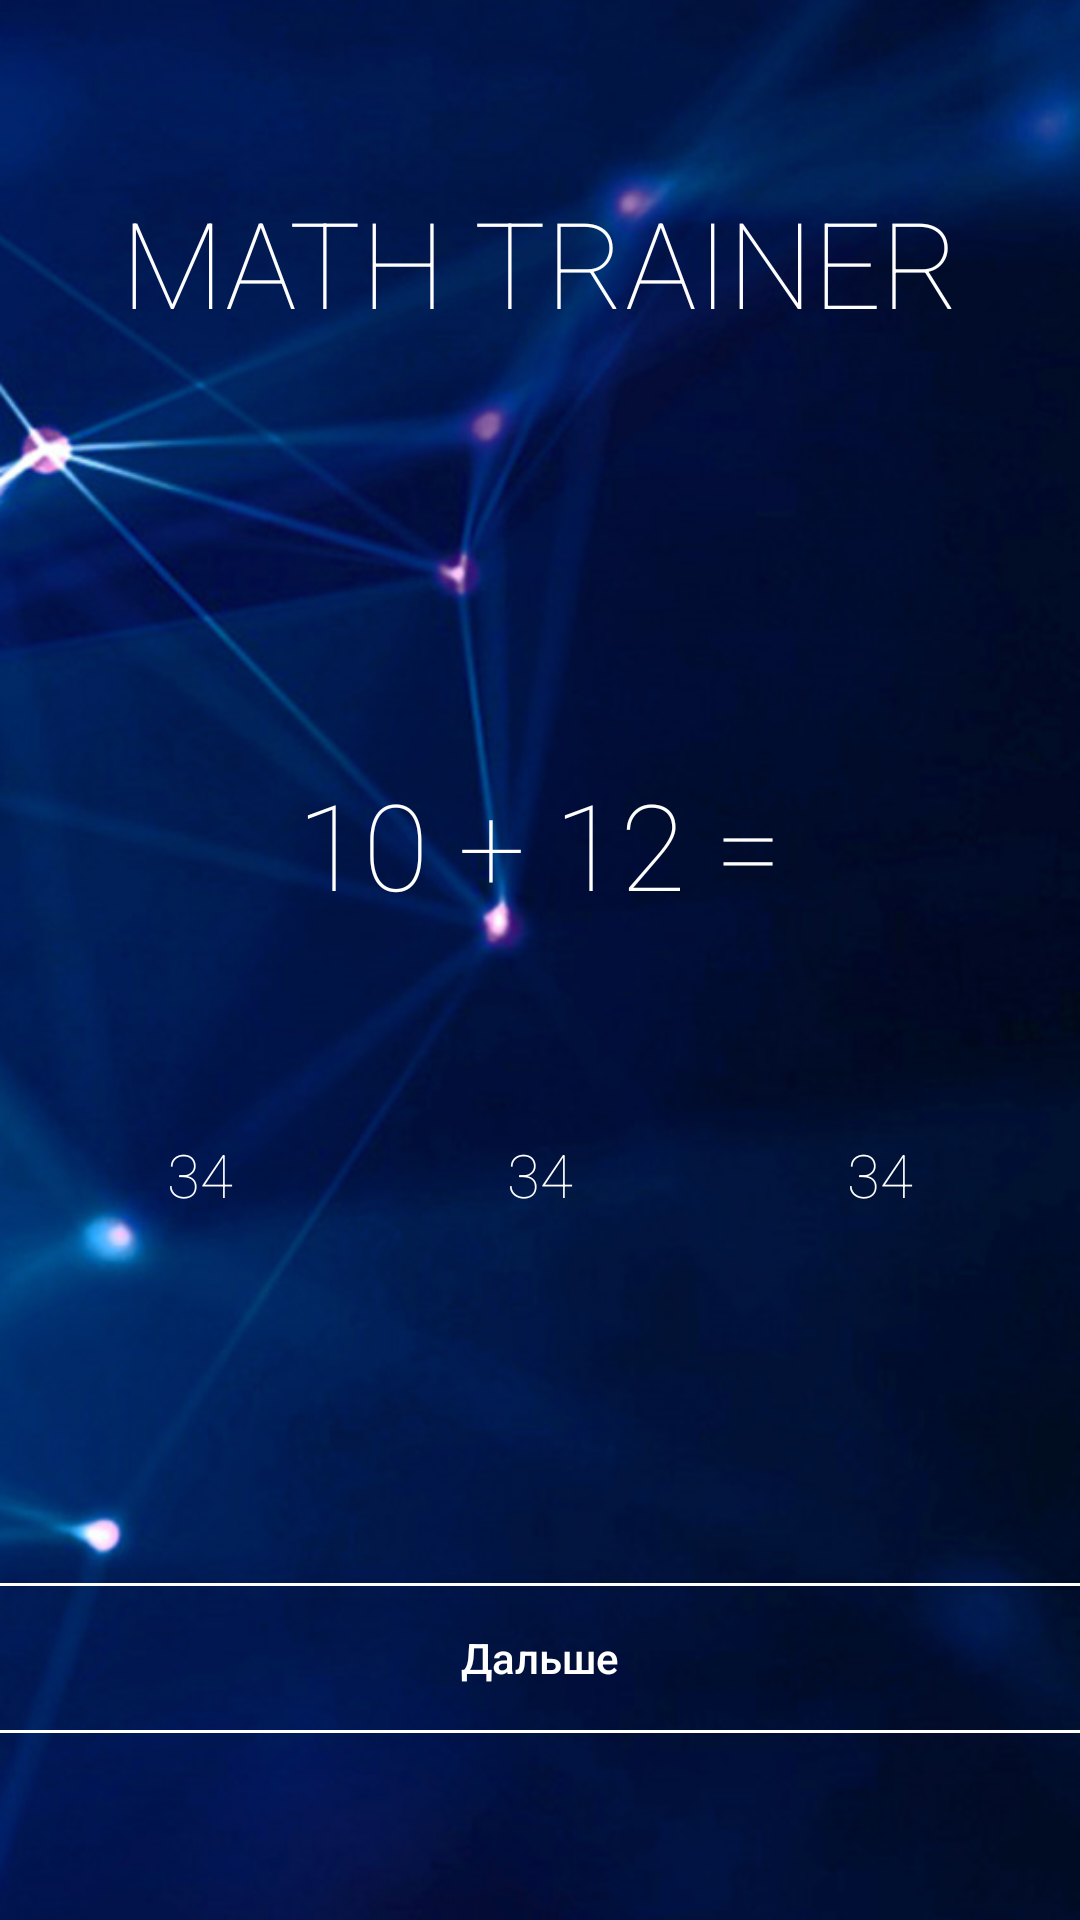

Write the Android layout XML for this screen, with the resource values it uses.
<!-- AndroidManifest.xml: application theme Theme.LoudAlarm -->
<!-- res/layout/activity_math_trainer.xml -->
<?xml version="1.0" encoding="utf-8"?>
<LinearLayout xmlns:android="http://schemas.android.com/apk/res/android"
    xmlns:tools="http://schemas.android.com/tools"
    android:id="@+id/list"
    android:layout_width="match_parent"
    android:layout_height="match_parent"
    android:animateLayoutChanges="true"
    android:layout_gravity="center_vertical"
    android:orientation="vertical"
    tools:context=".MathTrainerGame.MathTrainerActivity">


    <RelativeLayout
        android:layout_width="match_parent"
        android:layout_height="match_parent"
        android:layout_weight="4">

        <TextView
            android:id="@+id/title"
            android:layout_width="match_parent"
            android:layout_height="match_parent"
            android:layout_centerHorizontal="true"
            android:gravity="center"
            android:hint="MATH TRAINER"
            android:textColorHint="@color/white"
            android:textSize="40dp" />
    </RelativeLayout>


    <RelativeLayout
        android:layout_width="match_parent"
        android:layout_height="match_parent"
        android:layout_below="@+id/title"
        android:layout_centerInParent="true"
        android:layout_marginTop="40dp"
        android:layout_weight="3">


        <TextView
            android:id="@+id/problem"
            android:layout_width="wrap_content"
            android:layout_height="wrap_content"

            android:layout_centerHorizontal="true"
            android:layout_marginTop="40dp"
            android:hint="10 + 12 ="
            android:text=""
            android:textColorHint="@color/white"
            android:textSize="40sp" />

        <LinearLayout
            android:id="@+id/layout"
            android:layout_width="match_parent"
            android:layout_height="200dp"
            android:layout_below="@+id/problem"
            android:layout_marginTop="10dp"
            android:gravity="center"
            android:orientation="horizontal"
            android:padding="10dp">

            <TextView
                android:id="@+id/text"
                android:layout_width="90dp"
                android:layout_height="50dp"
                android:layout_margin="10dp"
                android:layout_weight="5"
                android:gravity="center"
                android:text="34"
                android:textSize="20dp"
                android:translationZ="5dp" />

            <TextView
                android:id="@+id/text1"
                android:layout_width="90dp"
                android:layout_height="50dp"
                android:layout_margin="10dp"
                android:layout_weight="5"
                android:gravity="center"
                android:text="34"
                android:textSize="20dp"
                android:translationZ="5dp" />

            <TextView
                android:id="@+id/text2"
                android:layout_width="90dp"
                android:layout_height="50dp"
                android:layout_margin="10dp"
                android:layout_weight="5"
                android:gravity="center"
                android:text="34"
                android:textSize="20dp"
                android:translationZ="5dp" />
        </LinearLayout>

    </RelativeLayout>

    <RelativeLayout
        android:layout_width="match_parent"
        android:layout_height="match_parent"
        android:layout_weight="4"

        android:gravity="center">

        <View
            android:id="@+id/line1"
            android:layout_width="match_parent"
            android:layout_height="1dp"
            android:background="@color/white" />

        <android.widget.Button
            android:id="@+id/next"
            android:layout_width="match_parent"
            android:layout_height="wrap_content"
            android:layout_below="@+id/line1"
            android:layout_centerInParent="true"
            android:background="@color/null_color"
            android:text="Дальше" />

        <View
            android:id="@+id/line2"
            android:layout_width="match_parent"
            android:layout_height="1dp"
            android:layout_below="@id/next"
            android:background="@color/white" />
    </RelativeLayout>
</LinearLayout>
<!-- resources referenced by this layout -->
<resources>
  <color name="null_color">#00FFFFFF</color>
  <color name="white">#FFFFFFFF</color>
  <style name="Theme.LoudAlarm" parent="Theme.MaterialComponents.DayNight.NoActionBar">
          
          <item name="colorPrimary">@color/primary_500</item>
          <item name="colorPrimaryVariant">@color/primary_700</item>
          <item name="colorOnPrimary">@color/white</item>
          <item name="android:windowBackground">@drawable/background</item>
  
          
          <item name="colorSecondary">@color/teal_200</item>
          <item name="colorSecondaryVariant">@color/teal_700</item>
          <item name="colorOnSecondary">@color/black</item>
          
          <item name="android:statusBarColor">?attr/colorPrimaryVariant</item>
          <item name="switchStyle">@string/material_motion_easing_linear</item>
          
          <item name="fontFamily">sans-serif-thin</item>
          <item name="android:buttonCornerRadius">20dp</item>
          <item name="android:textColor">@color/white</item>
          <item name="android:textAllCaps">false</item>
          <item name="bottomNavigationStyle">@drawable/bottom_navigation</item>
  
      </style>
  <color name="primary_500">#FCDAD2E4</color>
  <color name="primary_700">#FF3700B3</color>
  <!-- drawable background: png bitmap (drawable, 483768 bytes) -->
  <color name="teal_200">#FF03DAC5</color>
  <color name="teal_700">#FF018786</color>
  <color name="black">#FF000000</color>
  <!-- drawable bottom_navigation (drawable) -->
  <?xml version="1.0" encoding="utf-8"?>
  <shape xmlns:android="http://schemas.android.com/apk/res/android">
      <solid android:color="@color/main_button_color" />
      <corners
          android:topLeftRadius="25dp"
          android:topRightRadius="25dp"/>
  </shape>
  <color name="main_button_color">#7758E4E3</color>
</resources>
